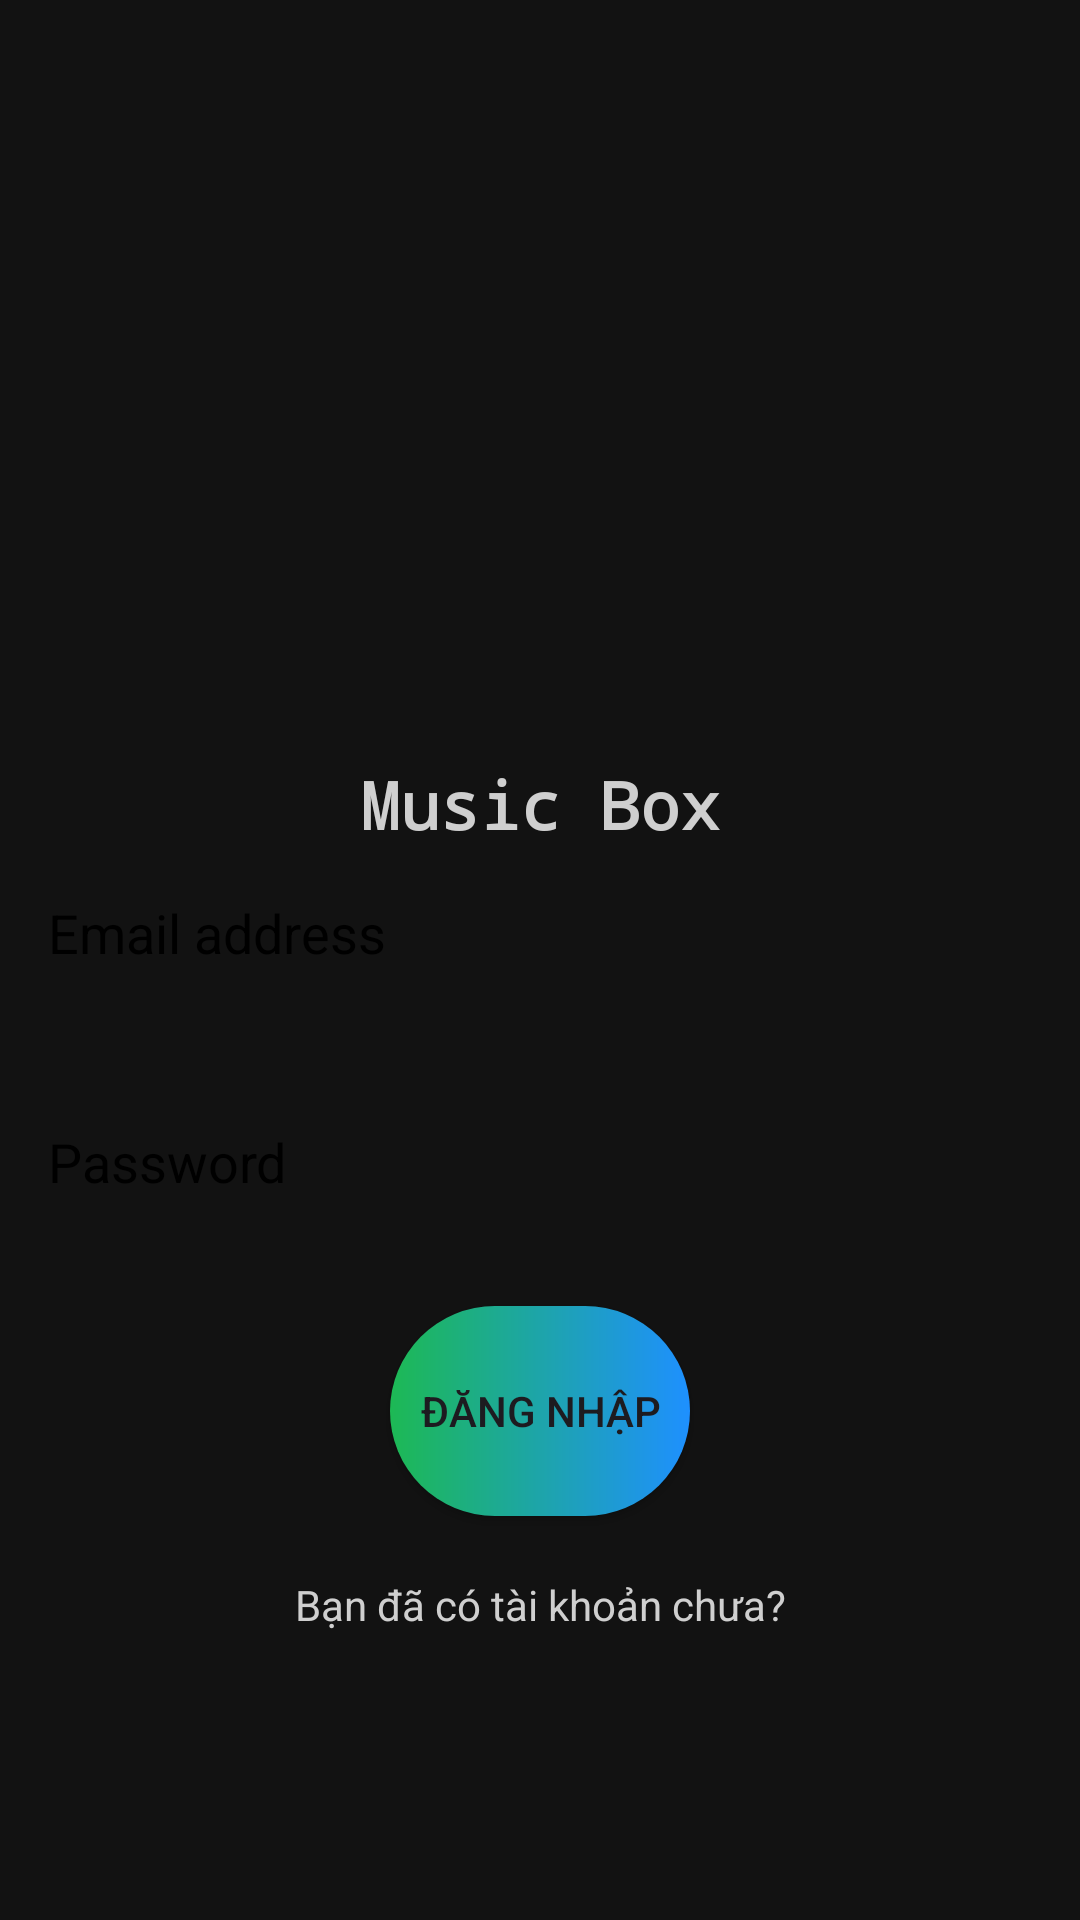

The Android layout XML behind this screen, and the referenced resources:
<!-- AndroidManifest.xml: application theme Theme.MusicOfLong -->
<!-- res/layout/activity_login.xml -->
<?xml version="1.0" encoding="utf-8"?>
<LinearLayout
    android:orientation="vertical"
    xmlns:android="http://schemas.android.com/apk/res/android"
    xmlns:app="http://schemas.android.com/apk/res-auto"
    xmlns:tools="http://schemas.android.com/tools"
    android:id="@+id/main"
    android:background="#121212"
    android:gravity="center"
    android:layout_width="match_parent"
    android:layout_height="match_parent"
    tools:context=".LoginActivity">
    <LinearLayout
        android:orientation="vertical"
        android:gravity="center"
        android:layout_width="match_parent"
        android:layout_height="wrap_content">

        <ImageView
            android:layout_width="150dp"
            android:layout_height="150dp"
            android:src="@drawable/headphones" />

        <TextView
            android:layout_width="match_parent"
            android:layout_height="wrap_content"
            android:gravity="center"
            android:textColor="@color/textWhite"
            android:text="Music Box"
            android:textSize="22sp"
            android:textStyle="bold"
            android:fontFamily="monospace"
            android:paddingTop="8dp"/>
    </LinearLayout>
    <LinearLayout
        android:gravity="center"
        android:orientation="vertical"
        android:layout_width="match_parent"
        android:layout_height="wrap_content">
        <EditText
            android:inputType="textEmailAddress"
            android:textColorHint="@color/black"
            android:layout_width="match_parent"
            android:layout_height="wrap_content"
            android:hint="Email address"
            android:padding="16dp"
            android:background="@drawable/rounded_corner"
            android:id="@+id/email_edittext"/>
        <View
            android:layout_width="match_parent"
            android:layout_height="20dp"/>
        <EditText
            android:inputType="textPassword"
            android:textColorHint="@color/black"
            android:layout_width="match_parent"
            android:layout_height="wrap_content"
            android:hint="Password"
            android:padding="16dp"
            android:background="@drawable/rounded_corner"
            android:id="@+id/password_edittext"/>
        <View
            android:layout_width="match_parent"
            android:layout_height="20dp"/>
        <Button
            app:backgroundTint="@null"
            android:background="@drawable/button"
            android:layout_width="wrap_content"
            android:layout_height="70dp"
            android:id="@+id/login_btn"
            android:text="Đăng nhập"/>


        <ProgressBar
            android:layout_width="32dp"
            android:layout_height="60dp"
            android:visibility="gone"
            android:id="@+id/progress_bar"
            android:indeterminateTint="@color/white"/>
        <View
            android:layout_width="match_parent"
            android:layout_height="20dp"/>
        <TextView
            android:layout_width="match_parent"
            android:layout_height="wrap_content"
            android:text="Bạn đã có tài khoản chưa?"
            android:textColor="@color/textWhite"
            android:gravity="center"
            android:id="@+id/goto_signup_btn"/>

    </LinearLayout>

</LinearLayout>
<!-- resources referenced by this layout -->
<resources>
  <color name="black">#FF000000</color>
  <color name="textWhite">#CFCFCF</color>
  <color name="white">#FFFFFFFF</color>
  <!-- drawable button (drawable) -->
  <?xml version="1.0" encoding="utf-8"?>
  <shape xmlns:android="http://schemas.android.com/apk/res/android"
  
      android:shape="rectangle"
      >
      <size android:height="50dp"
          android:width="100dp"/>
      <gradient android:startColor="#1DB954"
                 android:endColor="#1E90FF"/>
      <corners android:radius="40dp"/>
  
  
  </shape>
  <style name="Theme.MusicOfLong" parent="Base.Theme.MusicOfLong" />
  <style name="Base.Theme.MusicOfLong" parent="Theme.Material3.DayNight.NoActionBar">
          
          
      </style>
</resources>
